Dataset: boardTrainingData (GitHub, mcwhorpj/boardTrainingData). Classes: Arduino Nano, Arduino Uno, Jetson Nano, Jetson Xavier NX, Raspberry Pi Three, Raspberry Pi Zero.

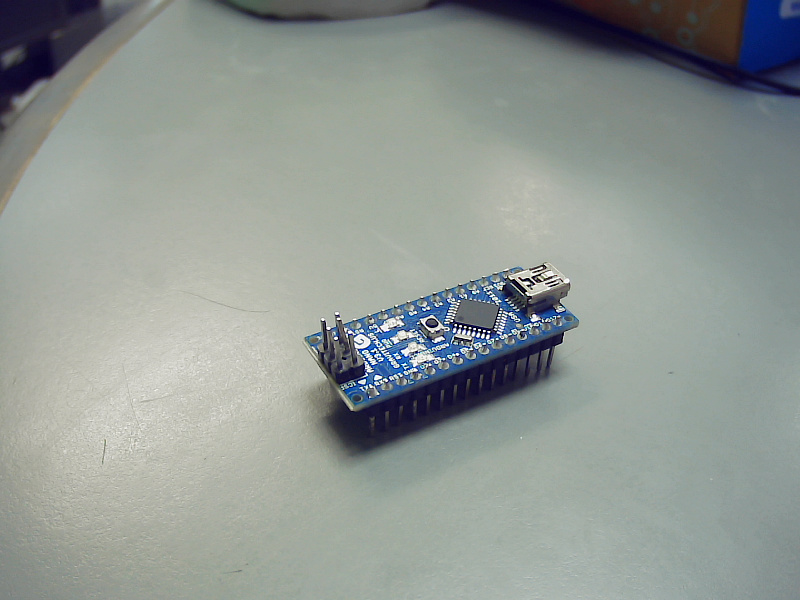
Label: Arduino Nano

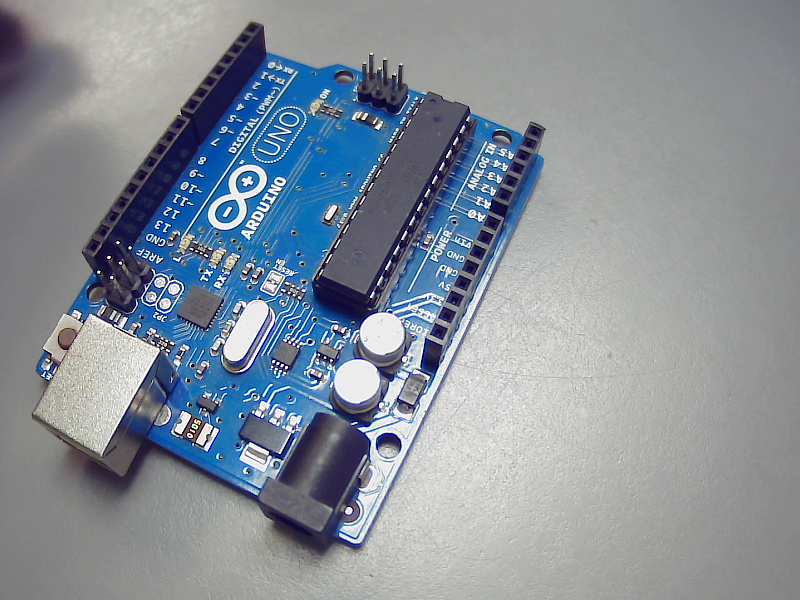
Label: Arduino Uno

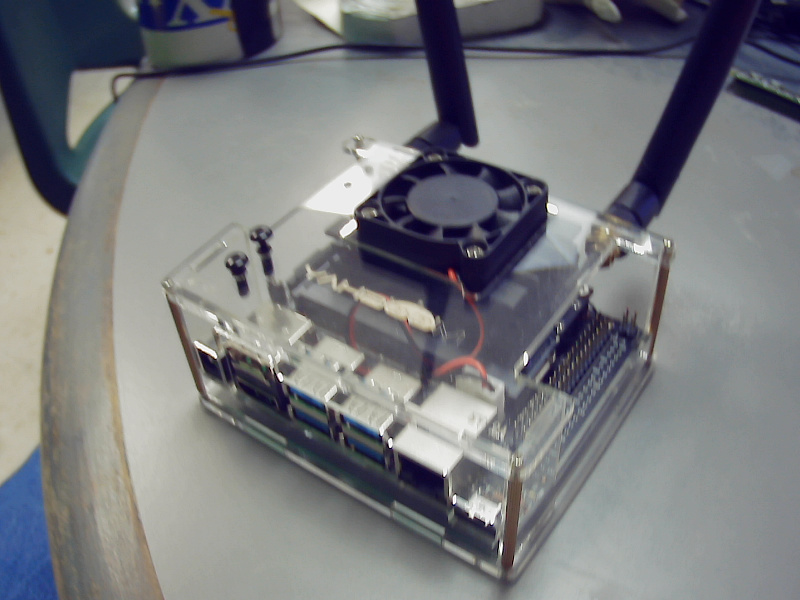
Label: Jetson Nano

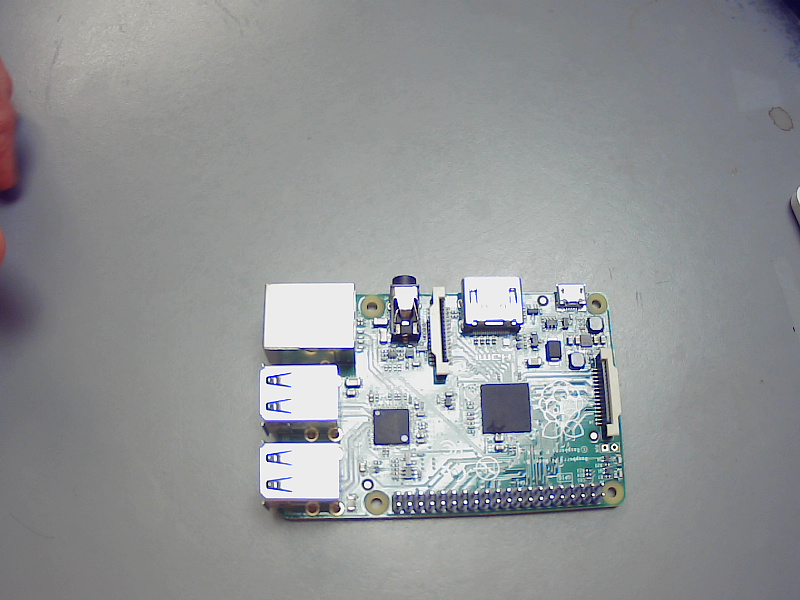
Label: Raspberry Pi Three

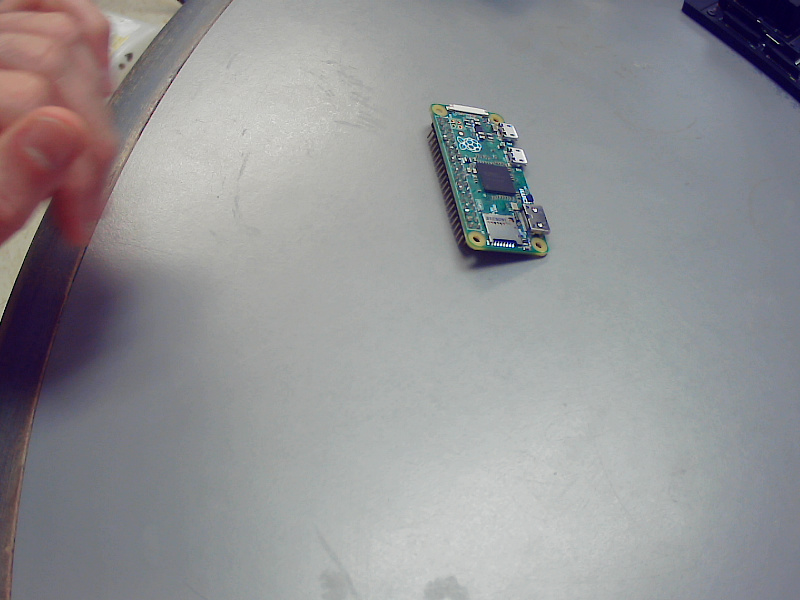
Label: Raspberry Pi Zero

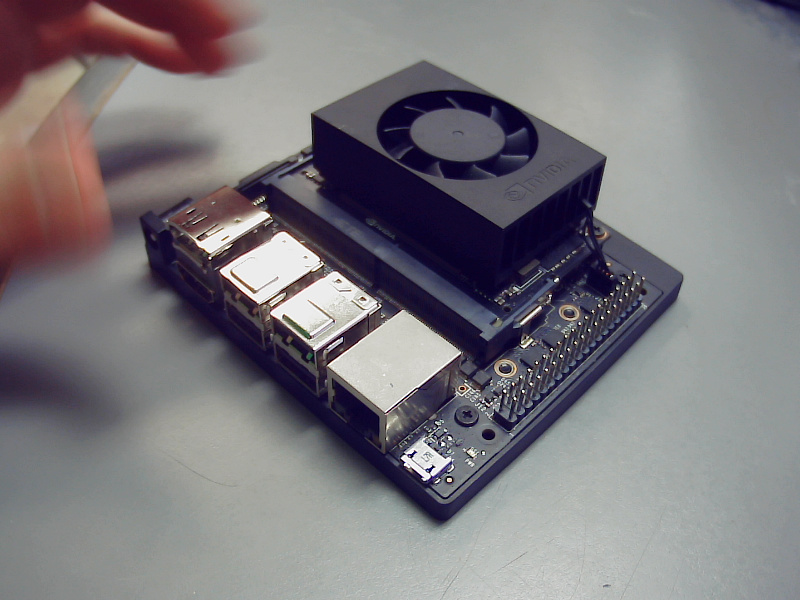
Label: Jetson Xavier NX
